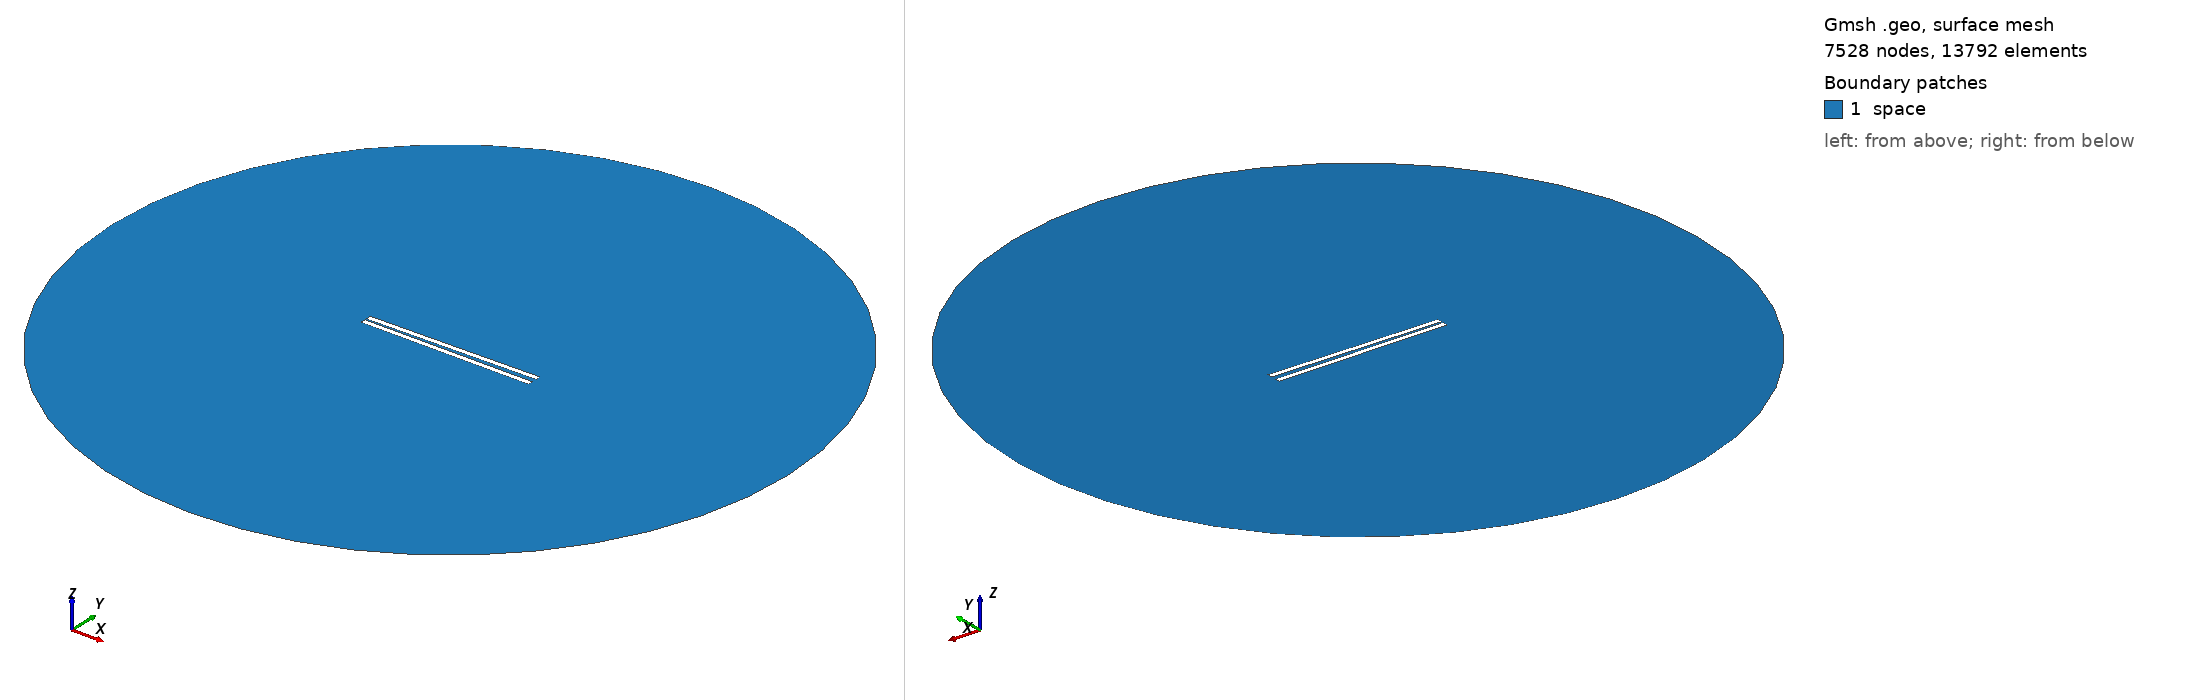

Gmsh geometry script, surface-meshed: 7528 nodes, 13792 surface elements. Boundary patches (legend numbers): 1 space. Left view from above one corner, right view from below the opposite corner. Legend entries are the model's physical surfaces. The drawing asked Gmsh for element sizes between 1% and 20% of the model's largest extent; the script's own settings can give other sizes.

=== 641.geo (drawn) ===
// Set the geometry kernel
SetFactory("OpenCASCADE");

//---------------------------------------
// Rectangles
//---------------------------------------

// Rectangle 1 (top)
Point(1) = {-49.56666666666667, 0.9722222222222222, 0, 1.0};
Point(2) = {49.56666666666667, 0.9722222222222222, 0, 1.0};
Point(3) = {49.56666666666667, 4.105555555555556, 0, 1.0};
Point(4) = {-49.56666666666667, 4.105555555555556, 0, 1.0};

Line(1) = {1, 2};
Line(2) = {2, 3};
Line(3) = {3, 4};
Line(4) = {4, 1};

Line Loop(1) = {1, 2, 3, 4};
Plane Surface(1) = {1};

Rotate { {0, 0, 1}, {0,  0.9722222222222222,  0}, 0.017 } {
  Surface{1};
}

// Rectangle 2 (bottom)
Point(5) = {-49.56666666666667, -0.9722222222222222, 0, 1.0};
Point(6) = {49.56666666666667, -0.9722222222222222, 0, 1.0};
Point(7) = {49.56666666666667, -4.105555555555556, 0, 1.0};
Point(8) = {-49.56666666666667, -4.105555555555556, 0, 1.0};

Line(5) = {5, 6};
Line(6) = {6, 7};
Line(7) = {7, 8};
Line(8) = {8, 5};

Line Loop(2) = {5, 6, 7, 8};
Plane Surface(2) = {2}; 


//---------------------------------------
// Circle
//---------------------------------------

// Define points
Point(9) = {0, 0, 0};        // Center
Point(10) = {200, 0, 0};     // Start point
Point(11) = {0, 200, 0};     // 90 degrees
Point(12) = {-200, 0, 0};    // 180 degrees
Point(13) = {0, -200, 0};    // 270 degrees

// Define circle arcs (each needs start, center, end)
Circle(9) = {10, 9, 11};
Circle(10) = {11, 9, 12};
Circle(11) = {12, 9, 13};
Circle(12) = {13, 9, 10};

// Define curve loop and surface if needed
Curve Loop(3) = {9, 10, 11, 12};
Surface(3) = {3};

//---------------------------------------
// Define Physical Groups
//---------------------------------------                

//--- Physical Curves
// Physical groups for boundaries
Physical Line("force_segment", 10) = {1};
Physical Line("upper_plate", 11) = {2, 3, 4};
Physical Line("lower_plate", 12) = {5, 6, 7, 8};
Physical Line("boundary", 20) = {9, 10, 11, 12};

// Subtract Rectangles from Circle
BooleanDifference{ Surface{3}; Delete; }{ Surface{1}; Surface{2}; Delete; }
//--- Physical Surfaces
Physical Surface("space", 30) = {3};


//---------------------------------------
// Fine mesh near the plates
//--------------------------------------- 

// Define a distance field for mesh refinement
Field[1] = Distance;
Field[1].CurvesList = {1, 2, 3, 4, 5, 6, 7, 8};  // Rectangle curves
Field[1].NumPointsPerCurve = 200;

c = 0.3;
// Define threshold field to control mesh size based on distance to attractor
Field[2] = Threshold;
Field[2].IField = 1;
Field[2].LcMin = c; // Minimum element size near the attractor
Field[2].LcMax = 100*c;  // Maximum element size away from the attractor
Field[2].DistMin = 0.01;
Field[2].DistMax = 40;

Background Field = 2;

//---------------------------------------
// 6. Generate the Mesh
//---------------------------------------
Mesh 2;  // 2D mesh generation
